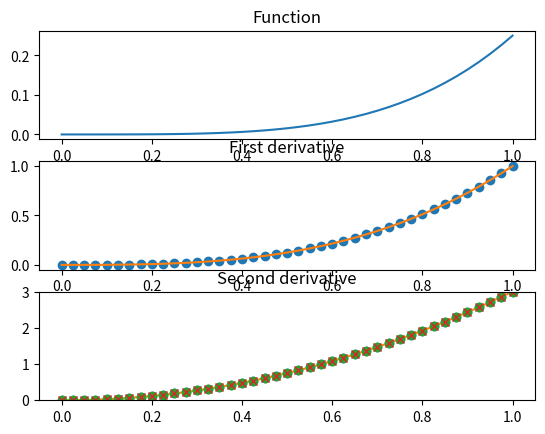

Here is the Python script that generated this plot:
# -*- coding: utf-8 -*-

from math import *
import matplotlib.pyplot as plt

N = 40
h = 1/N

def f(x):
    return x**4/4

def df_anal(x):
    return x**3

def d2f_anal(x):
    return 3*x**2

x = []
y = []
dy_anal = []
d2y_anal = []
for j in range(N+1):
    x.append(j*h)
    y.append(f(x[j]))
    dy_anal.append(df_anal(x[j]))
    d2y_anal.append(d2f_anal(x[j]))
    

dy = [0]*(N+1)
d2y = [0]*(N+1)
eps1 = [0]*(N+1)
eps2 = [0]*(N+1)
for j in range(N+1):
    if 0 < j < N:
        dy[j] = (y[j+1] - y[j-1]) / (2*h)
        d2y[j] = (y[j+1] -2*y[j] + y[j-1]) / h**2
    if j == 0:
        dy[j] = (-3*y[0] + 4*y[1] - y[2]) / (2*h)
        d2y[j] = (12*y[0] - 30*y[1] + 24*y[2] -6*y[3]) / (6*h**2)
    if j == N:
        dy[j] = (y[N-2] -4*y[N-1] +3*y[N]) / (2*h)
        d2y[j] = (-6*y[N-3] + 24*y[N-2] -30*y[N-1] +12*y[N]) / (6*h**2)
    eps1[j] = abs(dy_anal[j] - dy[j])
    eps2[j] = abs(d2y_anal[j] - d2y[j])

eps1_max = 0
eps2_max = 0
j1_max = 0
j2_max = 0
for j in range(N+1):
    if eps1[j] > eps1_max:
        eps1_max =  eps1[j]
        j1_max = j
    if eps2[j] > eps2_max:
        eps2_max = eps2[j]
        j2_max = j

eps1_square = 0
eps2_square = 0
for j in range(N+1):
   eps1_square = eps1_square + eps1[j]**2
   eps2_square = eps2_square + eps2[j]**2
eps1_square = eps1_square / (N+1)
eps2_square = eps2_square / (N+1)

plt.subplot(311)
plt.plot(x,y,'-')
plt.title('Function')
plt.subplot(313)
plt.plot(x,d2y,'o',x,d2y_anal,'-')
plt.subplot(312)
plt.plot(x,dy,'o',x,dy_anal,'-')
plt.title('First derivative')
plt.subplot(313)
plt.plot(x,d2y,'o',x,d2y_anal,'x')
plt.title('Second derivative')
plt.ylim([0,3])
plt.show()
print('eps1_max = ', eps1_max, 'j1_max = ', j1_max)
print('eps2_max = ', eps2_max, 'j2_max=', j2_max)
print('eps1_square = ', eps1_square)
print('eps2_square = ', eps2_square)
